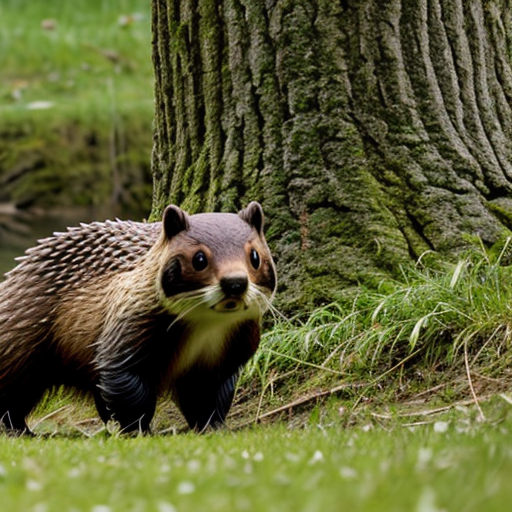
Generation parameters embedded in this image by AUTOMATIC1111 Stable Diffusion web UI or a fork of it (Forge, ...) (PNG 'parameters' text chunk):
beaver
Negative prompt: person, human, men, women, painting, cartoon, anime, comic
Steps: 20, Sampler: DPM++ 2M, Schedule type: Karras, CFG scale: 7, Seed: 3693399712, Size: 512x512, Model hash: 463d6a9fe8, Model: absolutereality_v181, VAE hash: 235745af8d, VAE: vae-ft-mse-840000-ema-pruned.ckpt, Version: v1.10.1